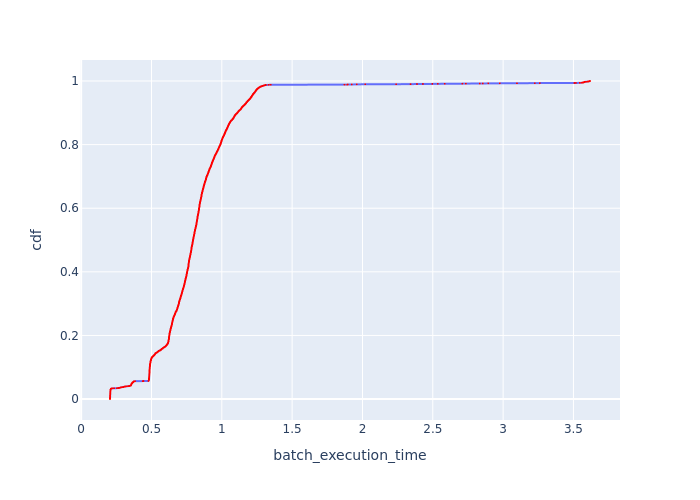

Values plotted in this chart, from the file beside it:
Batch Id, batch_execution_time, cdf
4697, 0.205, 0.0002345
4736, 0.2052, 0.000469
4738, 0.2053, 0.0007036
4626, 0.2054, 0.0009381
4619, 0.2054, 0.001173
4617, 0.2054, 0.001407
4735, 0.2054, 0.001642
4610, 0.2054, 0.001876
4702, 0.2055, 0.002111
4731, 0.2055, 0.002345
4732, 0.2055, 0.00258
4706, 0.2055, 0.002814
4608, 0.2055, 0.003049
4717, 0.2056, 0.003283
4614, 0.2056, 0.003518
4726, 0.2056, 0.003752
4644, 0.2058, 0.003987
4703, 0.2058, 0.004221
4698, 0.2058, 0.004456
4623, 0.2058, 0.00469
4641, 0.2059, 0.004925
4729, 0.2059, 0.005159
4692, 0.2059, 0.005394
4705, 0.2059, 0.005629
4722, 0.2059, 0.005863
4720, 0.206, 0.006098
4746, 0.206, 0.006332
4620, 0.206, 0.006567
4633, 0.206, 0.006801
4640, 0.206, 0.007036
4739, 0.206, 0.00727
4676, 0.206, 0.007505
4642, 0.2061, 0.007739
4694, 0.2061, 0.007974
4636, 0.2061, 0.008208
4634, 0.2061, 0.008443
4611, 0.2062, 0.008677
4669, 0.2062, 0.008912
4713, 0.2062, 0.009146
4719, 0.2062, 0.009381
4685, 0.2062, 0.009615
4637, 0.2062, 0.00985
4662, 0.2062, 0.01008
4716, 0.2063, 0.01032
4625, 0.2063, 0.01055
4718, 0.2063, 0.01079
4624, 0.2063, 0.01102
4733, 0.2063, 0.01126
4737, 0.2063, 0.01149
4639, 0.2063, 0.01173
4721, 0.2064, 0.01196
4691, 0.2064, 0.0122
4657, 0.2064, 0.01243
4629, 0.2064, 0.01266
4650, 0.2064, 0.0129
4707, 0.2065, 0.01313
4747, 0.2065, 0.01337
4649, 0.2065, 0.0136
4749, 0.2065, 0.01384
4742, 0.2065, 0.01407
... 4,204 more rows
